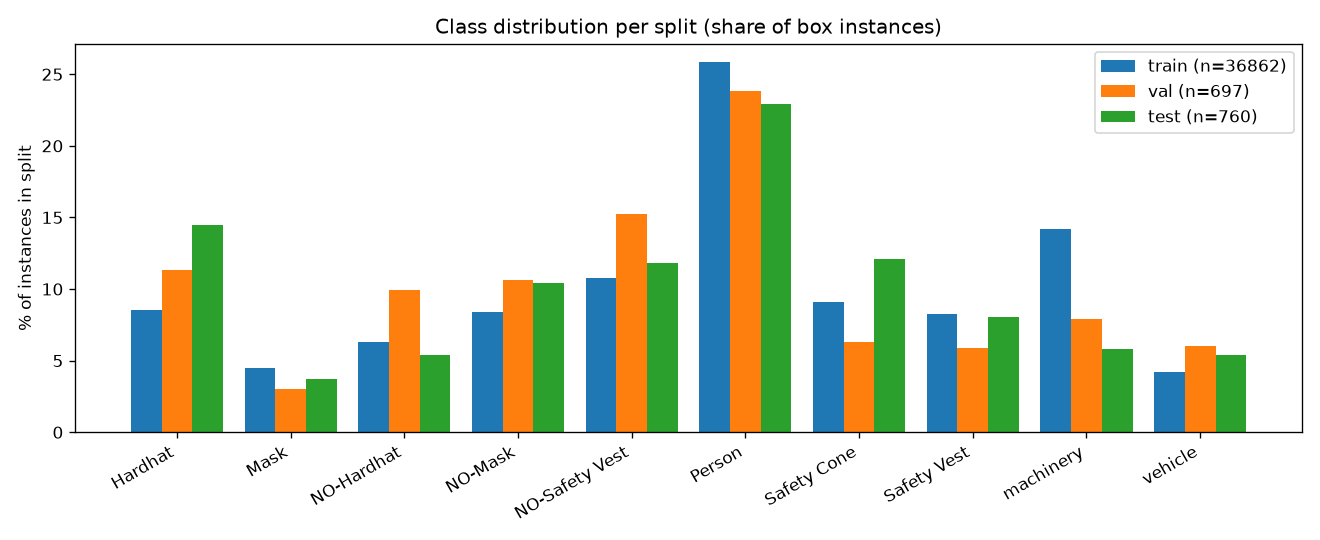

The data file committed next to this chart (first rows):
class_id, class_name, train_instances, train_images, val_instances, val_images, test_instances, test_images
0, Hardhat, 3142, 1313, 79, 42, 110, 30
1, Mask, 1651, 1096, 21, 19, 28, 16
2, NO-Hardhat, 2316, 1379, 69, 37, 41, 25
3, NO-Mask, 3094, 1529, 74, 44, 79, 30
4, NO-Safety Vest, 3958, 1862, 106, 56, 90, 36
5, Person, 9528, 2524, 166, 84, 174, 59
6, Safety Cone, 3362, 630, 44, 13, 92, 8
7, Safety Vest, 3033, 1319, 41, 28, 61, 22
8, machinery, 5240, 2099, 55, 26, 44, 22
9, vehicle, 1538, 743, 42, 16, 41, 15
